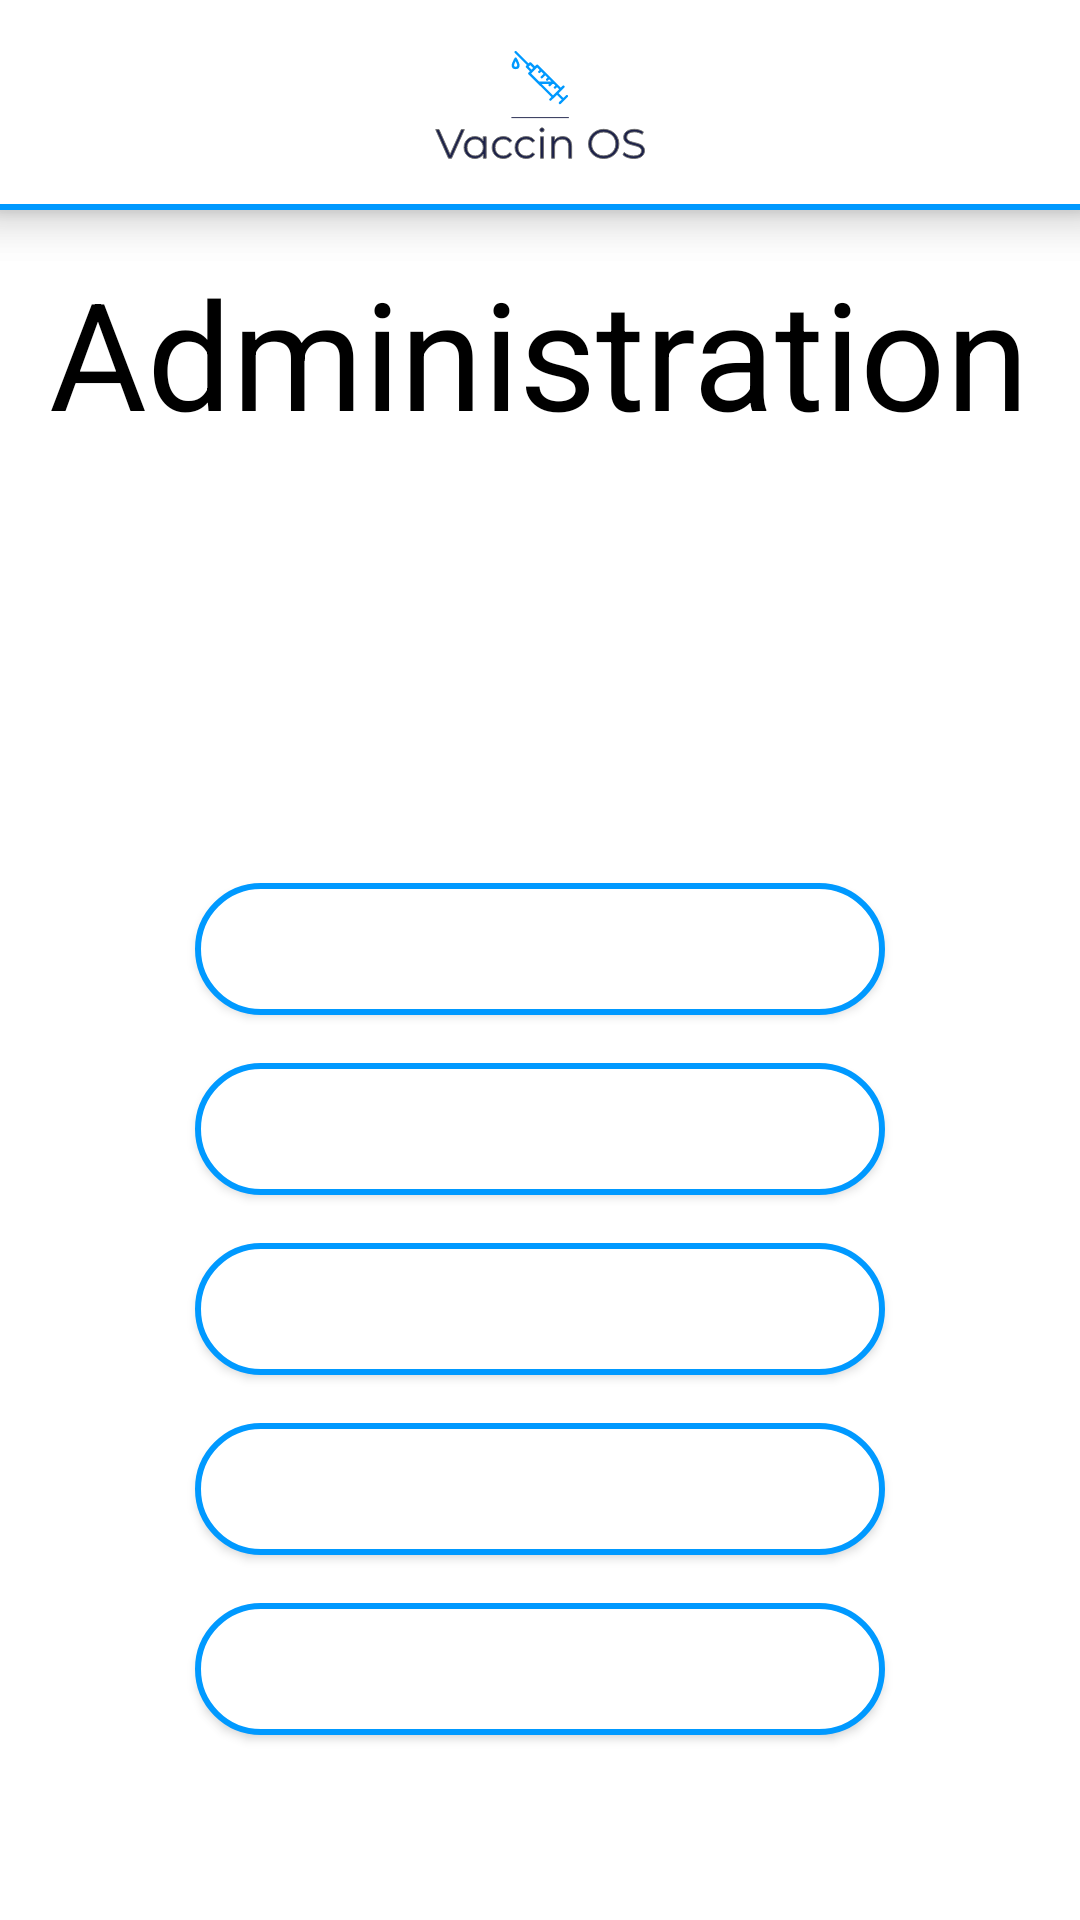

Layout XML and referenced resources for this Android screen:
<!-- AndroidManifest.xml: application theme Theme.VaccinsOs -->
<!-- res/layout/activity_administration_menu.xml -->
<?xml version="1.0" encoding="utf-8"?>
<androidx.constraintlayout.widget.ConstraintLayout xmlns:android="http://schemas.android.com/apk/res/android"
    xmlns:app="http://schemas.android.com/apk/res-auto"
    xmlns:tools="http://schemas.android.com/tools"
    android:layout_width="match_parent"
    android:layout_height="match_parent"
    tools:context="com.vaccinos.administration.AdministrationMenuActivity">


    <include layout="@layout/navbar_layout"
      />

    <TextView
        android:id="@+id/textView12"
        android:layout_width="wrap_content"
        android:layout_height="wrap_content"
        android:layout_marginTop="84dp"
        android:text="@string/administration"
        android:textColor="@color/black"
        android:textSize="50sp"
        app:layout_constraintEnd_toEndOf="parent"
        app:layout_constraintHorizontal_bias="0.494"
        app:layout_constraintStart_toStartOf="parent"
        app:layout_constraintTop_toTopOf="parent" />

    <Button
        android:id="@+id/buttonAjouterSoignant"
        android:layout_width="230dp"
        android:layout_height="44dp"
        android:layout_marginTop="304dp"
        android:layout_marginBottom="16dp"
        android:background="@drawable/shape_input"
        android:text="@string/ajoutSoignant"
        android:textColor="@color/white"


        android:textSize="17sp"
        android:textStyle="bold"
        app:layout_constraintBottom_toTopOf="@+id/buttonAjouterVaccin"
        app:layout_constraintEnd_toEndOf="parent"
        app:layout_constraintHorizontal_bias="0.5"
        app:layout_constraintStart_toStartOf="parent"
        app:layout_constraintTop_toBottomOf="@+id/textView" />

    <Button
        android:id="@+id/buttonAjouterVaccin"
        android:layout_width="230dp"
        android:layout_height="44dp"
        android:layout_marginTop="304dp"
        android:layout_marginBottom="16dp"
        android:background="@drawable/shape_input"
        android:text="@string/ajoutVaccin"
        android:textColor="@color/white"


        android:textSize="18sp"
        android:textStyle="bold"
        app:layout_constraintBottom_toTopOf="@+id/buttonAjoutMembre"
        app:layout_constraintEnd_toEndOf="parent"
        app:layout_constraintHorizontal_bias="0.5"
        app:layout_constraintStart_toStartOf="parent"
        app:layout_constraintTop_toBottomOf="@+id/textView" />

    <Button
        android:id="@+id/buttonAjoutMembre"
        android:layout_width="230dp"
        android:layout_height="44dp"
        android:layout_marginTop="304dp"
        android:layout_marginBottom="16dp"
        android:background="@drawable/shape_input"
        android:text="@string/ajoutMembre"
        android:textColor="@color/white"


        android:textSize="18sp"
        android:textStyle="bold"
        app:layout_constraintBottom_toTopOf="@+id/buttonSuppMembre"
        app:layout_constraintEnd_toEndOf="parent"
        app:layout_constraintHorizontal_bias="0.5"
        app:layout_constraintStart_toStartOf="parent"
        app:layout_constraintTop_toBottomOf="@+id/textView" />

    <Button
        android:id="@+id/buttonSuppMembre"
        android:layout_width="230dp"
        android:layout_height="44dp"
        android:layout_marginTop="304dp"
        android:layout_marginBottom="16dp"
        android:background="@drawable/shape_input"
        android:text="@string/suppMembre"
        android:textColor="@color/white"


        android:textSize="18sp"
        android:textStyle="bold"
        app:layout_constraintBottom_toTopOf="@+id/buttonReception"
        app:layout_constraintEnd_toEndOf="parent"
        app:layout_constraintHorizontal_bias="0.5"
        app:layout_constraintStart_toStartOf="parent"
        app:layout_constraintTop_toBottomOf="@+id/textView" />

    <Button
        android:id="@+id/buttonReception"
        android:layout_width="230dp"
        android:layout_height="44dp"
        android:layout_marginTop="304dp"
        android:layout_marginBottom="16dp"
        android:background="@drawable/shape_input"
        android:text="@string/reception"
        android:textColor="@color/white"


        android:textSize="18sp"
        android:textStyle="bold"
        app:layout_constraintBottom_toBottomOf="parent"
        app:layout_constraintEnd_toEndOf="parent"
        app:layout_constraintHorizontal_bias="0.5"
        app:layout_constraintStart_toStartOf="parent"
        app:layout_constraintTop_toTopOf="parent"
        app:layout_constraintVertical_bias="0.835" />
</androidx.constraintlayout.widget.ConstraintLayout>
<!-- res/layout/navbar_layout.xml (included above) -->
<?xml version="1.0" encoding="utf-8"?>
<androidx.constraintlayout.widget.ConstraintLayout xmlns:android="http://schemas.android.com/apk/res/android"
    xmlns:app="http://schemas.android.com/apk/res-auto"
    xmlns:tools="http://schemas.android.com/tools"
    android:layout_width="match_parent"
    android:layout_height="match_parent"
    android:elevation="10dp"
    >

    <androidx.appcompat.widget.Toolbar

        android:id="@+id/toolbar"
        android:layout_width="match_parent"
        android:layout_height="wrap_content"
        android:background="#FFFFFFFF"

        android:minHeight="?attr/actionBarSize"
        app:layout_constraintBottom_toBottomOf="parent"
        app:layout_constraintEnd_toEndOf="parent"
        app:layout_constraintStart_toStartOf="parent"
        app:layout_constraintTop_toTopOf="parent"
        app:layout_constraintVertical_bias="0.0"
        android:elevation="10dp">

        <ImageView
            android:id="@+id/imageView"
            android:layout_width="70dp"
            android:layout_height="70dp"
            android:layout_gravity="center"
            android:src="@drawable/ic_logo_vaccinos"
            android:elevation="10dp"
            />

        <ImageView
            android:id="@+id/btnBack"
            android:layout_width="50dp"
            android:layout_height="50dp"
            android:layout_gravity="left"
            android:src="@drawable/ic_arrow_back_"
            app:tint="@color/principal_blue"
            android:elevation="10dp"/>


    </androidx.appcompat.widget.Toolbar>

    <View
        android:id="@+id/view"
        android:layout_width="match_parent"
        android:layout_height="2dp"
        android:layout_marginTop="68dp"
        android:background="@color/principal_blue"
        app:layout_constraintEnd_toEndOf="parent"
        app:layout_constraintHorizontal_bias="0.497"
        app:layout_constraintStart_toStartOf="parent"
        android:elevation="10dp"
        app:layout_constraintTop_toTopOf="parent" />

</androidx.constraintlayout.widget.ConstraintLayout>
<!-- resources referenced by this layout -->
<resources>
  <color name="black">#FF000000</color>
  <color name="principal_blue">#0099FF</color>
  <color name="white">#FFFFFFFF</color>
  <!-- drawable ic_logo_vaccinos: vector/xml drawable (drawable, 6667 chars, omitted) -->
  <!-- drawable shape_input (drawable) -->
  <?xml version="1.0" encoding="utf-8"?>
  <shape xmlns:android="http://schemas.android.com/apk/res/android"
      android:shape="rectangle"
      android:padding="10dp">
  
  
      <solid android:color="@color/white" />
      <corners
          android:bottomRightRadius="270dp"
          android:bottomLeftRadius="270dp"
          android:topLeftRadius="270dp"
  
          android:topRightRadius="270dp" />
      <stroke android:width="2dp" android:color="@color/principal_blue"/>
  </shape>
  <string name="administration">Administration</string>
  <string name="ajoutMembre">Ajouter membre</string>
  <string name="ajoutSoignant">Ajouter soignant</string>
  <string name="ajoutVaccin">Ajouter vaccin</string>
  <string name="reception">Reception</string>
  <string name="suppMembre">Supprimer membre</string>
  <style name="Theme.VaccinsOs" parent="Theme.MaterialComponents.DayNight.DarkActionBar">
          
          <item name="colorPrimary">@color/principal_blue</item>
          <item name="colorPrimaryVariant">@color/secondary_blue</item>
          <item name="colorOnPrimary">@color/white</item>
          
          <item name="colorSecondary">@color/principal_other</item>
          <item name="colorSecondaryVariant">@color/secondary_other</item>
          <item name="colorOnSecondary">@color/black</item>
  
          
          <item name="android:statusBarColor" tools:targetApi="l">?attr/colorPrimaryVariant</item>
          
      </style>
  <color name="secondary_blue">#007DD1</color>
  <color name="principal_other">#00FA85</color>
  <color name="secondary_other">#00BA63</color>
</resources>
